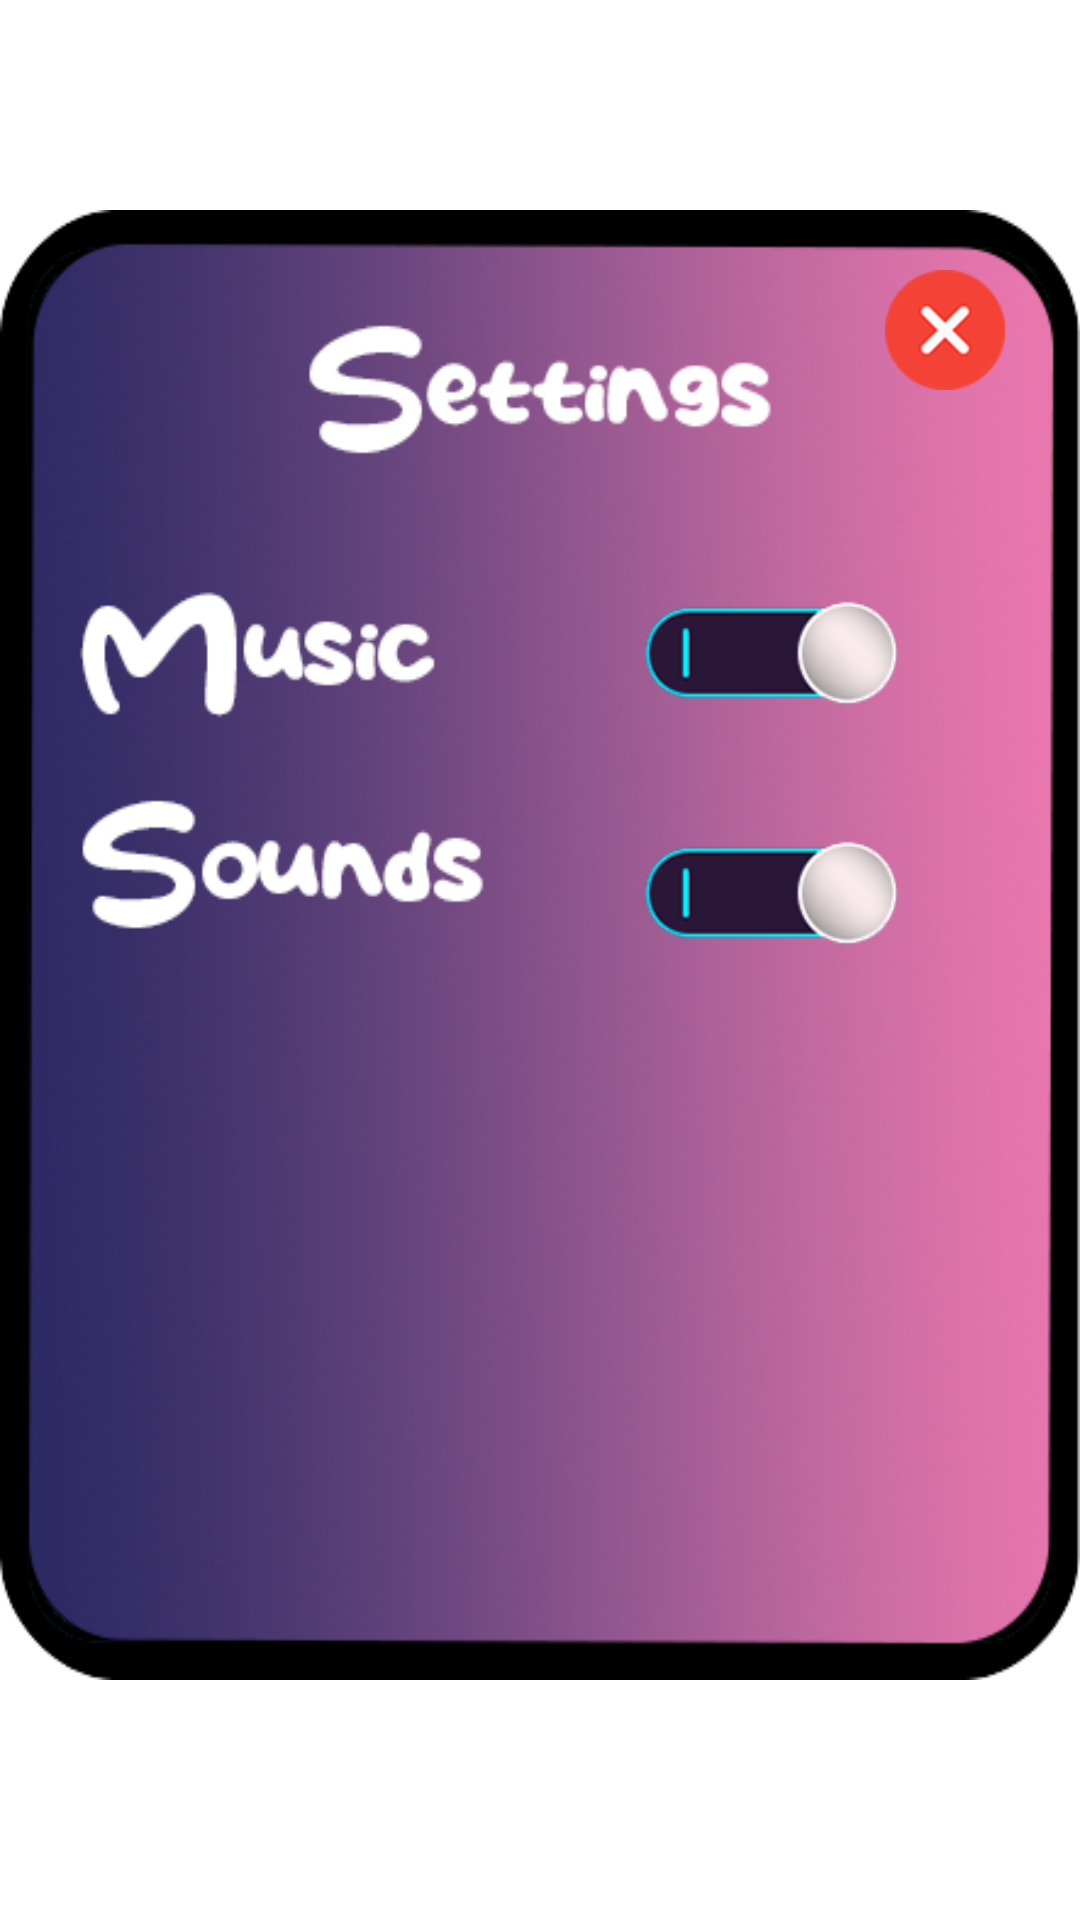

Android layout source for this screen:
<!-- AndroidManifest.xml: application theme Theme.game11 -->
<!-- res/layout/settings.xml -->
<?xml version="1.0" encoding="utf-8"?>
<RelativeLayout xmlns:android="http://schemas.android.com/apk/res/android"
    android:layout_width="fill_parent"
    android:layout_height="fill_parent">

    <RelativeLayout
        android:layout_width="390dp"
        android:layout_height="490dp"
        android:layout_centerHorizontal="true"
        android:layout_marginTop="70dp"
        android:background="@drawable/setting_bg">

        <ImageView
            android:id="@+id/close"
            android:layout_width="40dp"
            android:layout_height="40dp"
            android:layout_alignParentEnd="true"
            android:layout_marginTop="20dp"
            android:layout_marginRight="25dp"
            android:background="@drawable/close"
            android:contentDescription="close"/>

        <ImageView
            android:id="@+id/music_on"
            android:layout_width="85dp"
            android:layout_height="35dp"
            android:layout_alignParentEnd="true"
            android:layout_marginRight="60dp"
            android:layout_marginTop="130dp"
            android:background="@drawable/on"
            android:contentDescription="music on"/>

        <ImageView
            android:id="@+id/music_off"
            android:layout_width="85dp"
            android:layout_height="35dp"
            android:layout_alignParentEnd="true"
            android:layout_marginRight="60dp"
            android:layout_marginTop="130dp"
            android:background="@drawable/off"
            android:visibility="invisible"
            android:contentDescription="music off"/>

        <ImageView
            android:id="@+id/sounds_on"
            android:layout_width="85dp"
            android:layout_height="35dp"
            android:layout_alignParentEnd="true"
            android:layout_marginRight="60dp"
            android:layout_marginTop="210dp"
            android:background="@drawable/on"
            android:contentDescription="sounds on"/>

        <ImageView
            android:id="@+id/sounds_off"
            android:layout_width="85dp"
            android:layout_height="35dp"
            android:layout_alignParentEnd="true"
            android:layout_marginRight="60dp"
            android:layout_marginTop="210dp"
            android:background="@drawable/off"
            android:visibility="invisible"
            android:contentDescription="sounds off"/>

    </RelativeLayout>
</RelativeLayout>
<!-- resources referenced by this layout -->
<resources>
  <!-- drawable close: png bitmap (drawable, 3169 bytes) -->
  <!-- drawable off: png bitmap (drawable, 3120 bytes) -->
  <!-- drawable on: png bitmap (drawable, 2756 bytes) -->
  <!-- drawable setting_bg: png bitmap (drawable, 183161 bytes) -->
</resources>
